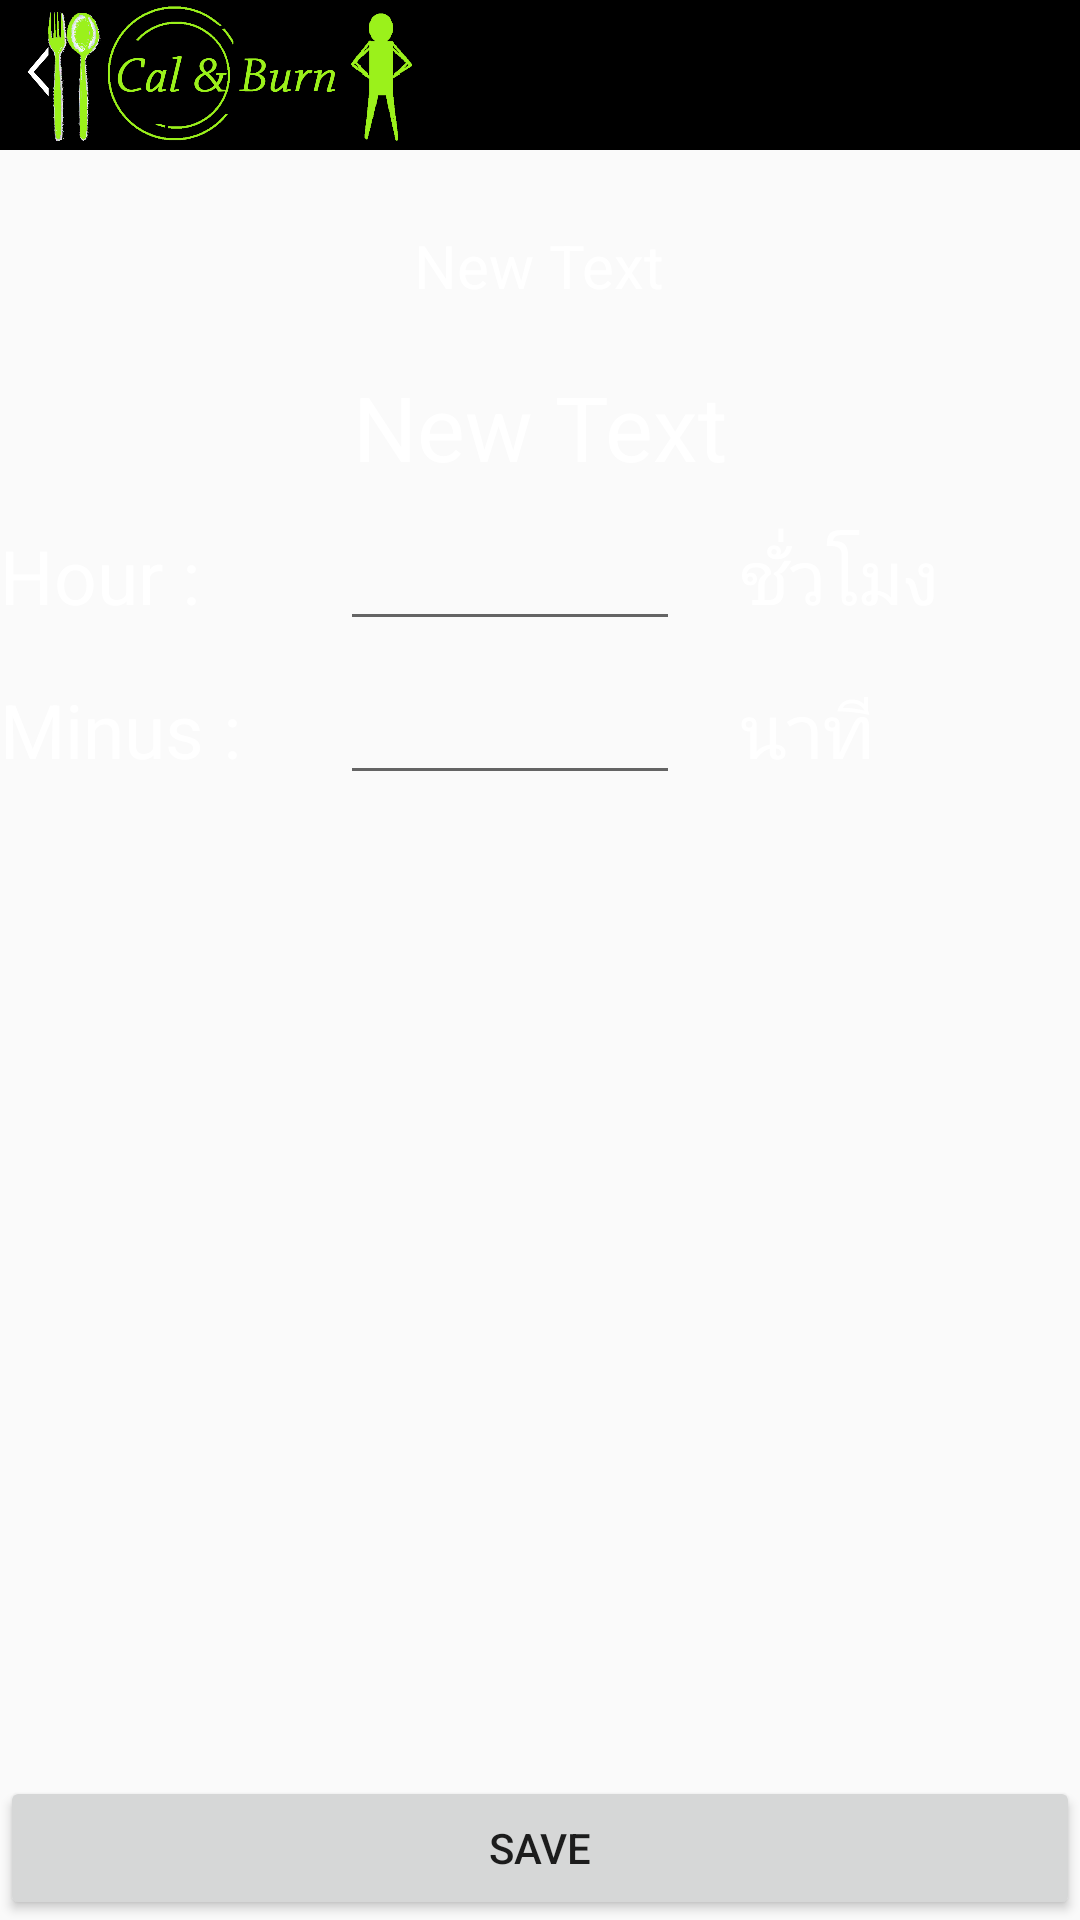

Reconstruct the res/layout file that produces this screen, plus the resources it refers to.
<!-- AndroidManifest.xml: application theme AppTheme -->
<!-- res/layout/activity_update_burn_table.xml -->
<?xml version="1.0" encoding="utf-8"?>
<RelativeLayout xmlns:android="http://schemas.android.com/apk/res/android"
    xmlns:tools="http://schemas.android.com/tools"
    android:layout_width="match_parent"
    android:layout_height="match_parent"

    tools:context="com.example.admin.calandburn.UpdateBurnTABLE"
    android:background="@drawable/bg5">

    <ImageView
        android:id="@+id/banner2"
        android:layout_width="match_parent"
        android:layout_height="50dp"
        android:background="#000000" />

    <ImageView
        android:layout_width="150dp"
        android:layout_height="50dp"
        android:onClick="onMainMenuClick"
        android:src="@drawable/banner2" />

    <LinearLayout
        android:orientation="vertical"
        android:layout_width="match_parent"
        android:layout_height="match_parent"
        android:layout_below="@+id/banner2"
        android:layout_marginTop="25dp">

        <TextView
            android:layout_width="wrap_content"
            android:layout_height="wrap_content"
            android:text="New Text"
            android:id="@+id/textView19"
            android:layout_gravity="center_horizontal"
            android:textSize="20sp"
            android:textColor="@android:color/white" />

        <TextView
            android:layout_width="wrap_content"
            android:layout_height="wrap_content"
            android:text="New Text"
            android:id="@+id/textView24"
            android:layout_gravity="center_horizontal"
            android:textSize="30sp"
            android:textColor="@android:color/white"
            android:layout_marginTop="20dp" />

        <LinearLayout
            android:orientation="horizontal"
            android:layout_width="match_parent"
            android:layout_height="wrap_content"
            android:layout_marginTop="10dp">

            <TextView
                android:layout_width="0dp"
                android:layout_height="wrap_content"
                android:text="Hour :"
                android:id="@+id/textView20"
                android:layout_weight="1"
                android:textSize="25sp"
                android:textColor="@android:color/white" />

            <EditText
                android:layout_width="0dp"
                android:layout_height="wrap_content"
                android:id="@+id/editText5"
                android:layout_weight="1"
                android:inputType="number"
                android:textColor="@android:color/white" />

            <TextView
                android:layout_width="0dp"
                android:layout_height="wrap_content"
                android:text="@string/hour"
                android:id="@+id/textView21"
                android:layout_weight="1"
                android:textSize="25sp"
                android:textColor="@android:color/white"
                android:layout_marginLeft="20dp" />
        </LinearLayout>

        <LinearLayout
            android:orientation="horizontal"
            android:layout_width="match_parent"
            android:layout_height="wrap_content"
            android:layout_marginTop="10dp">

            <TextView
                android:layout_width="0dp"
                android:layout_height="wrap_content"
                android:text="Minus :"
                android:id="@+id/textView22"
                android:layout_weight="1"
                android:textSize="25sp"
                android:textColor="@android:color/white" />

            <EditText
                android:layout_width="0dp"
                android:layout_height="wrap_content"
                android:id="@+id/editText6"
                android:layout_weight="1"
                android:inputType="number"
                android:textColor="@android:color/white" />

            <TextView
                android:layout_width="0dp"
                android:layout_height="wrap_content"
                android:text="@string/min"
                android:id="@+id/textView23"
                android:layout_weight="1"
                android:textSize="25sp"
                android:textColor="@android:color/white"
                android:layout_marginLeft="20dp" />
        </LinearLayout>

    </LinearLayout>

    <Button
        android:layout_width="match_parent"
        android:layout_height="wrap_content"
        android:text="Save"
        android:id="@+id/button3"
        android:layout_alignParentBottom="true"
        android:onClick="clickSaveUpdate" />
</RelativeLayout>
<!-- resources referenced by this layout -->
<resources>
  <!-- drawable banner2: png bitmap (drawable, 62583 bytes) -->
  <string name="hour">ชั่วโมง</string>
  <string name="min">นาที</string>
  <style name="AppTheme" parent="Theme.AppCompat.Light.NoActionBar">
          
      </style>
</resources>
